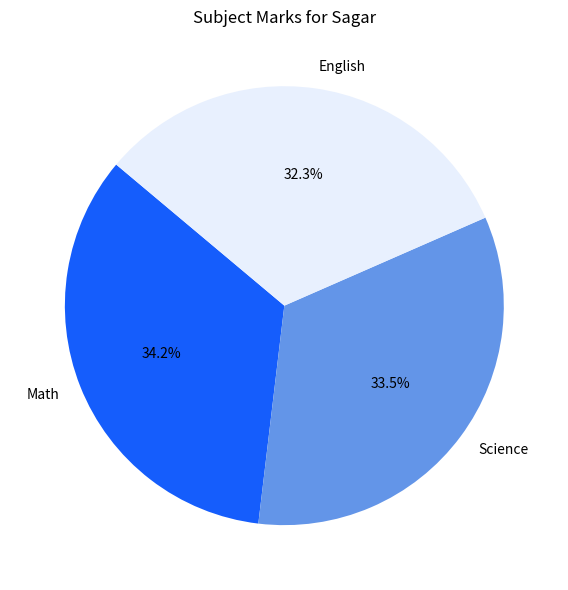

The matplotlib source for this figure:
'''
Q4 : Plot a pie chart of subject marks for 'Sagar'.
'''
import pandas as pd
import matplotlib.pyplot as plt

def main():
    data = {
        'Name': ['Amit', 'Sagar', 'Pooja'],
        'Math': [85, 90, 78],
        'Science': [92, 88, 80],
        'English': [75, 85, 82]
    }
    
    # Create DataFrame
    df = pd.DataFrame(data)
    
    # Extract row corresponding to 'Sagar'
    sagar_data = df[df['Name'] == 'Sagar'].iloc[0]
    
    # Extract subjects and their scores
    subjects = ['Math', 'Science', 'English']
    scores = [sagar_data[subject] for subject in subjects]
    
    # Plotting the pie chart
    plt.figure(figsize=(6, 6))
    plt.pie(
        scores, 
        labels=subjects, 
        autopct='%1.1f%%', 
        startangle=140,
        colors=['#155dfc', '#6395e8', '#e8f0fe']
    )
    plt.title("Subject Marks for Sagar")
    plt.tight_layout()
    plt.show()

if __name__ == "__main__":
    main()
